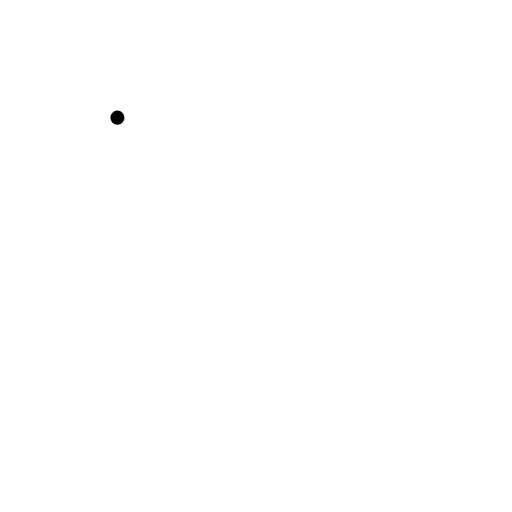
t = 0.00 s
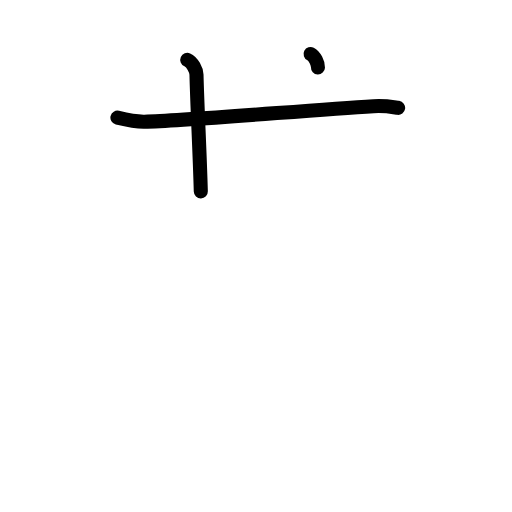
t = 2.40 s
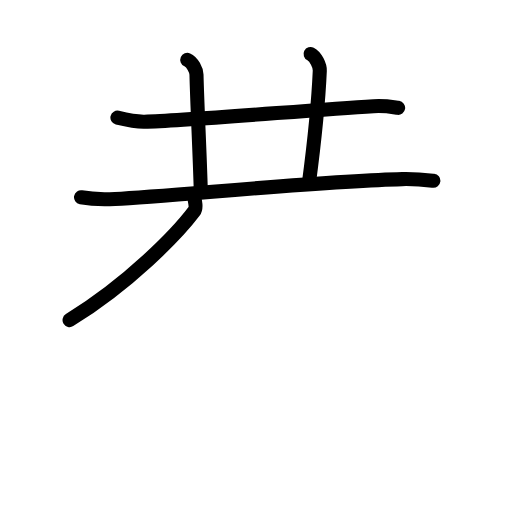
t = 4.80 s
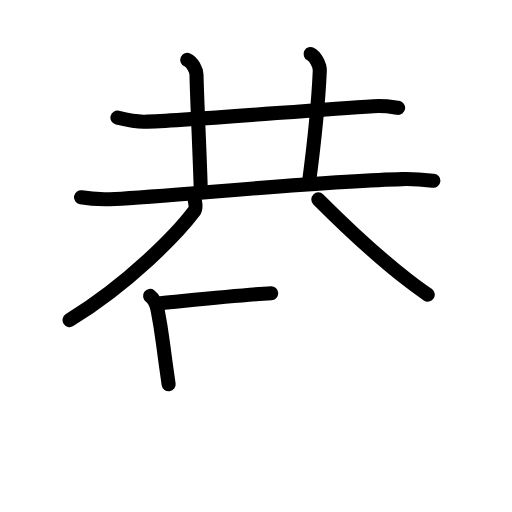
t = 7.20 s
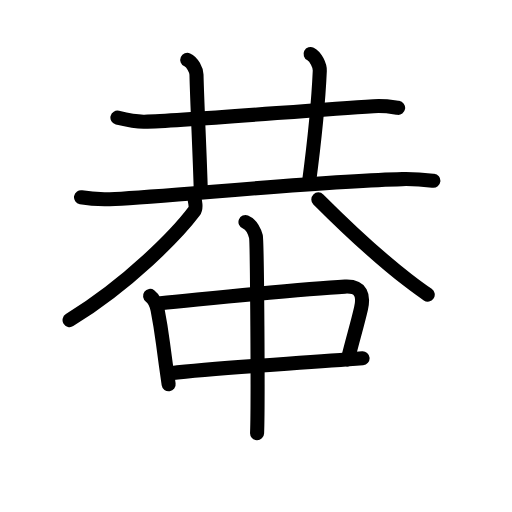
t = 9.60 s
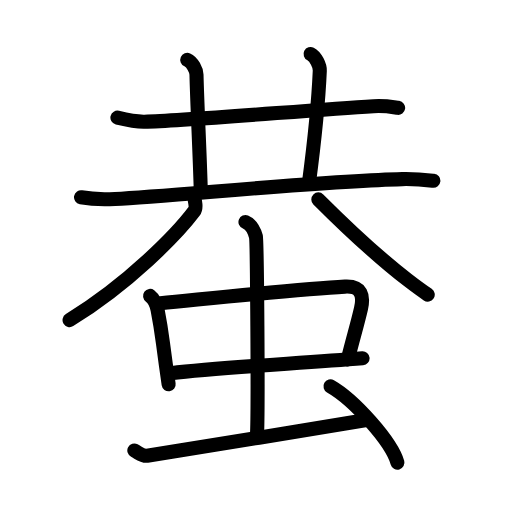
t = 12.00 s

The animated SVG that drew these frames (rendered in a browser with its animation timeline set to each time). Animation: 36 SMIL elements (animate=36); one cycle of 12.00 s.

<?xml version="1.0" encoding="UTF-8"?>
<!--
AniKanjiVG is licensed by CC-BY-SA Paul C. Sommerhoff (https://bitbucket.org/sommerhoff/anikanjivg).
AniKanjiVG uses KanjiVG which is licensed by CC-BY-SA Ulrich Apel (http://kanjivg.tagaini.net).
See also http://creativecommons.org/licenses/by-sa/3.0/
-->
<svg xmlns:kvg='http://kanjivg.tagaini.net' xmlns='http://www.w3.org/2000/svg' width='109' height='109' viewBox='0 0 109 109' style='fill:none;stroke:#000000;stroke-width:3;stroke-linecap:round;stroke-linejoin:round;' id="kvg:kanji_086ec"><g id="kvg:086ec" kvg:element="蛬"><g id="kvg:086ec-g1" kvg:element="共" kvg:position="top"><g id="kvg:086ec-g2" kvg:position="top"><path id="kvg:086ec-s1" kvg:type="㇐" d="M25,25.05c1.5,0.36,4.25,0.89,5.74,0.86c8.95-0.2,34.26-2.41,48.78-3.3c2.49-0.15,3.99,0.17,5.24,0.35"><animate attributeName="d" begin="0.0s" dur="0.3333333333333333s" from="M25,25.05C25,25.05,25,25.05,25,25.05" to="M25,25.05c1.5,0.36,4.25,0.89,5.74,0.86" />
<animate attributeName="d" begin="0.3333333333333333s" dur="0.3333333333333333s" from="M25,25.05c1.5,0.36,4.25,0.89,5.74,0.86c0,0,0,0,0,0,0" to="M25,25.05c1.5,0.36,4.25,0.89,5.74,0.86c8.95-0.2,34.26-2.41,48.78-3.3" />
<animate attributeName="d" begin="0.6666666666666666s" dur="0.3333333333333333s" from="M25,25.05c1.5,0.36,4.25,0.89,5.74,0.86c8.95-0.2,34.26-2.41,48.78-3.3c0,0,0,0,0,0,0" to="M25,25.05c1.5,0.36,4.25,0.89,5.74,0.86c8.95-0.2,34.26-2.41,48.78-3.3c2.49-0.15,3.99,0.17,5.24,0.35" />
</path>
<path id="kvg:086ec-s2" kvg:type="㇑a" d="M39.87,12.75c1.09,0.48,1.94,2.16,1.96,3.15c0.17,7.03,0.67,15.85,0.92,24.84"><animate attributeName="d" begin="1.0s" dur="0.5s" from="M39.87,12.75C39.87,12.75,39.87,12.75,39.87,12.75" to="M39.87,12.75c1.09,0.48,1.94,2.16,1.96,3.15" />
<animate attributeName="d" begin="1.5s" dur="0.5s" from="M39.87,12.75c1.09,0.48,1.94,2.16,1.96,3.15c0,0,0,0,0,0,0" to="M39.87,12.75c1.09,0.48,1.94,2.16,1.96,3.15c0.17,7.03,0.67,15.85,0.92,24.84" />
<animate attributeName="d" begin="0s" dur="1.0s" from="M-100,-100" to="M-100,-100" />
</path>
<path id="kvg:086ec-s3" kvg:type="㇑a" d="M66.12,11.5c1.09,0.55,2.01,2.44,1.96,3.56c-0.33,7.69-1.33,16.44-2.33,24.04"><animate attributeName="d" begin="2.0s" dur="0.5s" from="M66.12,11.5C66.12,11.5,66.12,11.5,66.12,11.5" to="M66.12,11.5c1.09,0.55,2.01,2.44,1.96,3.56" />
<animate attributeName="d" begin="2.5s" dur="0.5s" from="M66.12,11.5c1.09,0.55,2.01,2.44,1.96,3.56c0,0,0,0,0,0,0" to="M66.12,11.5c1.09,0.55,2.01,2.44,1.96,3.56c-0.33,7.69-1.33,16.44-2.33,24.04" />
<animate attributeName="d" begin="0s" dur="2.0s" from="M-100,-100" to="M-100,-100" />
</path>
<path id="kvg:086ec-s4" kvg:type="㇐" d="M17.25,42c1.89,0.35,5.36,0.45,7.25,0.35c12.36-0.65,45.35-3.9,61.14-4.22c3.15-0.06,5.04,0.17,6.62,0.35"><animate attributeName="d" begin="3.0s" dur="0.3333333333333333s" from="M17.25,42C17.25,42,17.25,42,17.25,42" to="M17.25,42c1.89,0.35,5.36,0.45,7.25,0.35" />
<animate attributeName="d" begin="3.3333333333333335s" dur="0.3333333333333333s" from="M17.25,42c1.89,0.35,5.36,0.45,7.25,0.35c0,0,0,0,0,0,0" to="M17.25,42c1.89,0.35,5.36,0.45,7.25,0.35c12.36-0.65,45.35-3.9,61.14-4.22" />
<animate attributeName="d" begin="3.6666666666666665s" dur="0.3333333333333333s" from="M17.25,42c1.89,0.35,5.36,0.45,7.25,0.35c12.36-0.65,45.35-3.9,61.14-4.22c0,0,0,0,0,0,0" to="M17.25,42c1.89,0.35,5.36,0.45,7.25,0.35c12.36-0.65,45.35-3.9,61.14-4.22c3.15-0.06,5.04,0.17,6.62,0.35" />
<animate attributeName="d" begin="0s" dur="3.0s" from="M-100,-100" to="M-100,-100" />
</path>
</g>
<g id="kvg:086ec-g3" kvg:element="八" kvg:position="bottom"><path id="kvg:086ec-s5" kvg:type="㇒" d="M41.48,42.68c0.08,0.58,0.38,1.61-0.15,2.31c-3.58,4.75-13.77,15.31-26.52,23.15"><animate attributeName="d" begin="4.0s" dur="0.5s" from="M41.48,42.68C41.48,42.68,41.48,42.68,41.48,42.68" to="M41.48,42.68c0.08,0.58,0.38,1.61-0.15,2.31" />
<animate attributeName="d" begin="4.5s" dur="0.5s" from="M41.48,42.68c0.08,0.58,0.38,1.61-0.15,2.31c0,0,0,0,0,0,0" to="M41.48,42.68c0.08,0.58,0.38,1.61-0.15,2.31c-3.58,4.75-13.77,15.31-26.52,23.15" />
<animate attributeName="d" begin="0s" dur="4.0s" from="M-100,-100" to="M-100,-100" />
</path>
<path id="kvg:086ec-s6" kvg:type="㇏/㇔" d="M67.77,42.45c5.89,5.89,12.65,12.23,19.04,17.17c1.44,1.11,2.86,2.16,4.25,3.1"><animate attributeName="d" begin="5.0s" dur="0.5s" from="M67.77,42.45C67.77,42.45,67.77,42.45,67.77,42.45" to="M67.77,42.45c5.89,5.89,12.65,12.23,19.04,17.17" />
<animate attributeName="d" begin="5.5s" dur="0.5s" from="M67.77,42.45c5.89,5.89,12.65,12.23,19.04,17.17c0,0,0,0,0,0,0" to="M67.77,42.45c5.89,5.89,12.65,12.23,19.04,17.17c1.44,1.11,2.86,2.16,4.25,3.1" />
<animate attributeName="d" begin="0s" dur="5.0s" from="M-100,-100" to="M-100,-100" />
</path>
</g>
</g>
<g id="kvg:086ec-g4" kvg:element="虫" kvg:position="bottom" kvg:radical="general"><g id="kvg:086ec-g5" kvg:element="中"><g id="kvg:086ec-g6" kvg:element="口"><path id="kvg:086ec-s7" kvg:type="㇑" d="M31.95,63c0.84,0.61,1.43,2.11,1.59,2.91c1.13,5.8,0.76,4.9,2.36,15.89"><animate attributeName="d" begin="6.0s" dur="0.5s" from="M31.95,63C31.95,63,31.95,63,31.95,63" to="M31.95,63c0.84,0.61,1.43,2.11,1.59,2.91" />
<animate attributeName="d" begin="6.5s" dur="0.5s" from="M31.95,63c0.84,0.61,1.43,2.11,1.59,2.91c0,0,0,0,0,0,0" to="M31.95,63c0.84,0.61,1.43,2.11,1.59,2.91c1.13,5.8,0.76,4.9,2.36,15.89" />
<animate attributeName="d" begin="0s" dur="6.0s" from="M-100,-100" to="M-100,-100" />
</path>
<path id="kvg:086ec-s8" kvg:type="㇕b" d="M34.16,64.54c12.72-1.23,30.08-3.05,39.29-3.52c3.59-0.18,4.01,2.02,3.4,4.68c-0.87,3.73-1.65,6.14-2.8,10.8"><animate attributeName="d" begin="7.0s" dur="0.3333333333333333s" from="M34.16,64.54C34.16,64.54,34.16,64.54,34.16,64.54" to="M34.16,64.54c12.72-1.23,30.08-3.05,39.29-3.52" />
<animate attributeName="d" begin="7.333333333333333s" dur="0.3333333333333333s" from="M34.16,64.54c12.72-1.23,30.08-3.05,39.29-3.52c0,0,0,0,0,0,0" to="M34.16,64.54c12.72-1.23,30.08-3.05,39.29-3.52c3.59-0.18,4.01,2.02,3.4,4.68" />
<animate attributeName="d" begin="7.666666666666667s" dur="0.3333333333333333s" from="M34.16,64.54c12.72-1.23,30.08-3.05,39.29-3.52c3.59-0.18,4.01,2.02,3.4,4.68c0,0,0,0,0,0,0" to="M34.16,64.54c12.72-1.23,30.08-3.05,39.29-3.52c3.59-0.18,4.01,2.02,3.4,4.68c-0.87,3.73-1.65,6.14-2.8,10.8" />
<animate attributeName="d" begin="0s" dur="7.0s" from="M-100,-100" to="M-100,-100" />
</path>
<path id="kvg:086ec-s9" kvg:type="㇐b" d="M36.37,79.45c10.23-1.23,26.5-2.03,40.82-3.18"><animate attributeName="d" begin="8.0s" dur="1.0s" from="M36.37,79.45C36.37,79.45,36.37,79.45,36.37,79.45" to="M36.37,79.45c10.23-1.23,26.5-2.03,40.82-3.18" />
<animate attributeName="d" begin="0s" dur="8.0s" from="M-100,-100" to="M-100,-100" />
</path>
</g>
<g id="kvg:086ec-g7" kvg:element="丨"><path id="kvg:086ec-s10" kvg:type="㇑a" d="M52.26,47.25c1.23,0.48,1.97,2.15,2.22,3.11c0.25,0.96,0.5,35.87,0.25,41.85"><animate attributeName="d" begin="9.0s" dur="0.5s" from="M52.26,47.25C52.26,47.25,52.26,47.25,52.26,47.25" to="M52.26,47.25c1.23,0.48,1.97,2.15,2.22,3.11" />
<animate attributeName="d" begin="9.5s" dur="0.5s" from="M52.26,47.25c1.23,0.48,1.97,2.15,2.22,3.11c0,0,0,0,0,0,0" to="M52.26,47.25c1.23,0.48,1.97,2.15,2.22,3.11c0.25,0.96,0.5,35.87,0.25,41.85" />
<animate attributeName="d" begin="0s" dur="9.0s" from="M-100,-100" to="M-100,-100" />
</path>
</g>
</g>
<path id="kvg:086ec-s11" kvg:type="㇀" d="M28.6,95.91c1.05,0.55,1.68,1.24,2.72,1.1c1.05-0.14,40.21-6.48,46.7-7.58"><animate attributeName="d" begin="10.0s" dur="0.5s" from="M28.6,95.91C28.6,95.91,28.6,95.91,28.6,95.91" to="M28.6,95.91c1.05,0.55,1.68,1.24,2.72,1.1" />
<animate attributeName="d" begin="10.5s" dur="0.5s" from="M28.6,95.91c1.05,0.55,1.68,1.24,2.72,1.1c0,0,0,0,0,0,0" to="M28.6,95.91c1.05,0.55,1.68,1.24,2.72,1.1c1.05-0.14,40.21-6.48,46.7-7.58" />
<animate attributeName="d" begin="0s" dur="10.0s" from="M-100,-100" to="M-100,-100" />
</path>
<path id="kvg:086ec-s12" kvg:type="㇔" d="M70.36,82.25c5.03,2.87,12.99,11.78,14.25,16.24"><animate attributeName="d" begin="11.0s" dur="1.0s" from="M70.36,82.25C70.36,82.25,70.36,82.25,70.36,82.25" to="M70.36,82.25c5.03,2.87,12.99,11.78,14.25,16.24" />
<animate attributeName="d" begin="0s" dur="11.0s" from="M-100,-100" to="M-100,-100" />
</path>
</g>
</g>
</svg>
